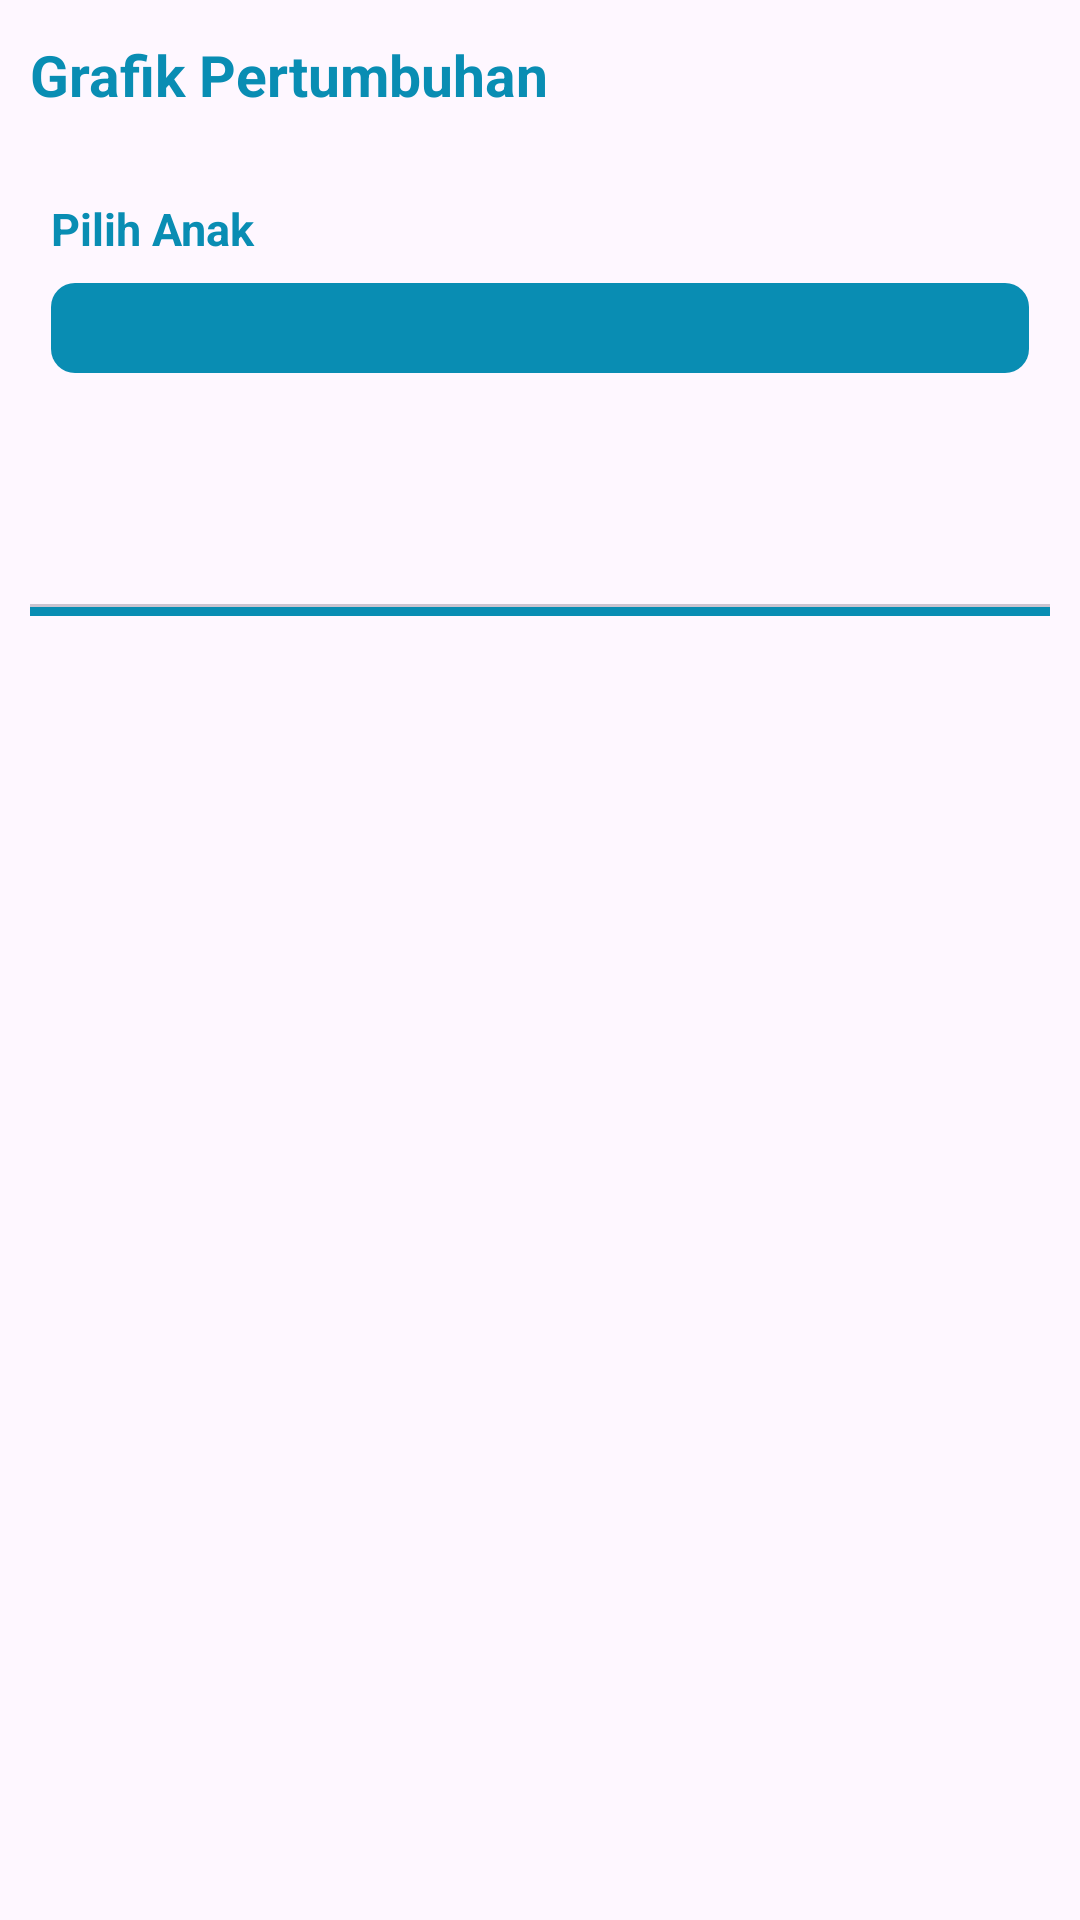

Layout XML and referenced resources for this Android screen:
<!-- AndroidManifest.xml: application theme Theme.Molita -->
<!-- res/layout/fragment_grafik.xml -->
<?xml version="1.0" encoding="utf-8"?>
<androidx.constraintlayout.widget.ConstraintLayout xmlns:android="http://schemas.android.com/apk/res/android"
    xmlns:app="http://schemas.android.com/apk/res-auto"
    xmlns:tools="http://schemas.android.com/tools"
    android:layout_width="match_parent"
    android:layout_height="match_parent"
    android:fitsSystemWindows="true">

    <LinearLayout
        android:id="@+id/linearLayout"
        android:layout_width="match_parent"
        android:layout_height="50dp"
        android:paddingHorizontal="10dp"
        app:layout_constraintEnd_toEndOf="parent"
        app:layout_constraintStart_toStartOf="parent"
        app:layout_constraintTop_toTopOf="parent">

        <TextView
            android:layout_width="match_parent"
            android:layout_height="match_parent"
            android:gravity="center_vertical"
            android:text="Grafik Pertumbuhan"
            android:textColor="@color/primary_dark_098db3"
            android:textSize="19dp"
            android:textStyle="bold" />

    </LinearLayout>

    <Spinner
        android:id="@+id/spinner"
        android:layout_width="match_parent"
        android:layout_height="wrap_content"
        android:layout_marginHorizontal="17dp"
        android:layout_marginTop="8dp"
        android:background="@drawable/bg_spinner"
        android:backgroundTint="@color/primary_dark_098db3"
        android:drawablePadding="10dp"
        android:importantForAccessibility="yes"
        android:padding="15dp"
        android:textColor="@color/white"
        android:textSize="15sp"
        android:textStyle="bold"
        app:layout_constraintEnd_toEndOf="parent"
        app:layout_constraintStart_toStartOf="parent"
        app:layout_constraintTop_toBottomOf="@+id/textView5" />

    <LinearLayout
        android:id="@+id/linearLayout2"
        android:layout_width="match_parent"
        android:layout_height="wrap_content"
        android:layout_marginHorizontal="10dp"
        android:layout_marginTop="30dp"
        android:orientation="vertical"
        app:layout_constraintTop_toBottomOf="@+id/spinner"
        tools:layout_editor_absoluteX="30dp">

        <com.google.android.material.tabs.TabLayout
            android:id="@+id/tabLayout"
            android:layout_width="match_parent"
            android:layout_height="wrap_content"
            app:layout_constraintEnd_toEndOf="@+id/_dynamic"
            app:layout_constraintStart_toStartOf="@+id/_dynamic"
            app:layout_constraintTop_toBottomOf="@+id/_dynamic"
            app:tabBackground="@drawable/bg_tab_layout2"
            app:tabIndicatorHeight="0dp"
            app:tabTextColor="@color/txt_tab_layout2" />

        <View
            android:layout_width="match_parent"
            android:layout_height="3dp"
            android:background="@color/primary_dark_098db3" />
    </LinearLayout>

    <androidx.viewpager2.widget.ViewPager2
        android:id="@+id/viewPager"
        android:layout_width="match_parent"
        android:layout_height="0dp"
        android:layout_marginHorizontal="10dp"
        app:layout_constraintBottom_toBottomOf="parent"
        app:layout_constraintEnd_toEndOf="@+id/linearLayout2"
        app:layout_constraintStart_toStartOf="@+id/linearLayout2"
        app:layout_constraintTop_toBottomOf="@+id/linearLayout2" />

    <TextView
        android:id="@+id/textView5"
        android:layout_width="wrap_content"
        android:layout_height="wrap_content"
        android:layout_marginStart="17dp"
        android:layout_marginTop="16dp"
        android:text="Pilih Anak"
        android:textStyle="bold"
        android:textColor="@color/primary_dark_098db3"
        android:textSize="15dp"
        app:layout_constraintStart_toStartOf="parent"
        app:layout_constraintTop_toBottomOf="@+id/linearLayout" />

</androidx.constraintlayout.widget.ConstraintLayout>
<!-- resources referenced by this layout -->
<resources>
  <color name="primary_dark_098db3">#098DB3</color>
  <color name="white">#FFFFFF</color>
  <!-- drawable bg_spinner (drawable) -->
  <shape xmlns:android="http://schemas.android.com/apk/res/android">
      <solid android:color="@color/primary_dark_098db3" />
      <corners android:radius="8dp" />
      <padding
          android:top="5dp"
          android:bottom="5dp"
          android:left="10dp"
          android:right="10dp" />
  </shape>
  <!-- drawable bg_tab_layout2 (drawable) -->
  <?xml version="1.0" encoding="utf-8"?>
  <selector xmlns:android="http://schemas.android.com/apk/res/android">
      <item android:state_selected="true" android:drawable="@color/primary_dark_098db3"/>
      <item android:drawable="@color/transparan"/>
  </selector>
  <style name="Theme.Molita" parent="Base.Theme.Molita" />
  <color name="transparan">#66FFFFFF</color>
  <style name="Base.Theme.Molita" parent="Theme.Material3.DayNight.NoActionBar">
          
          
      </style>
</resources>
